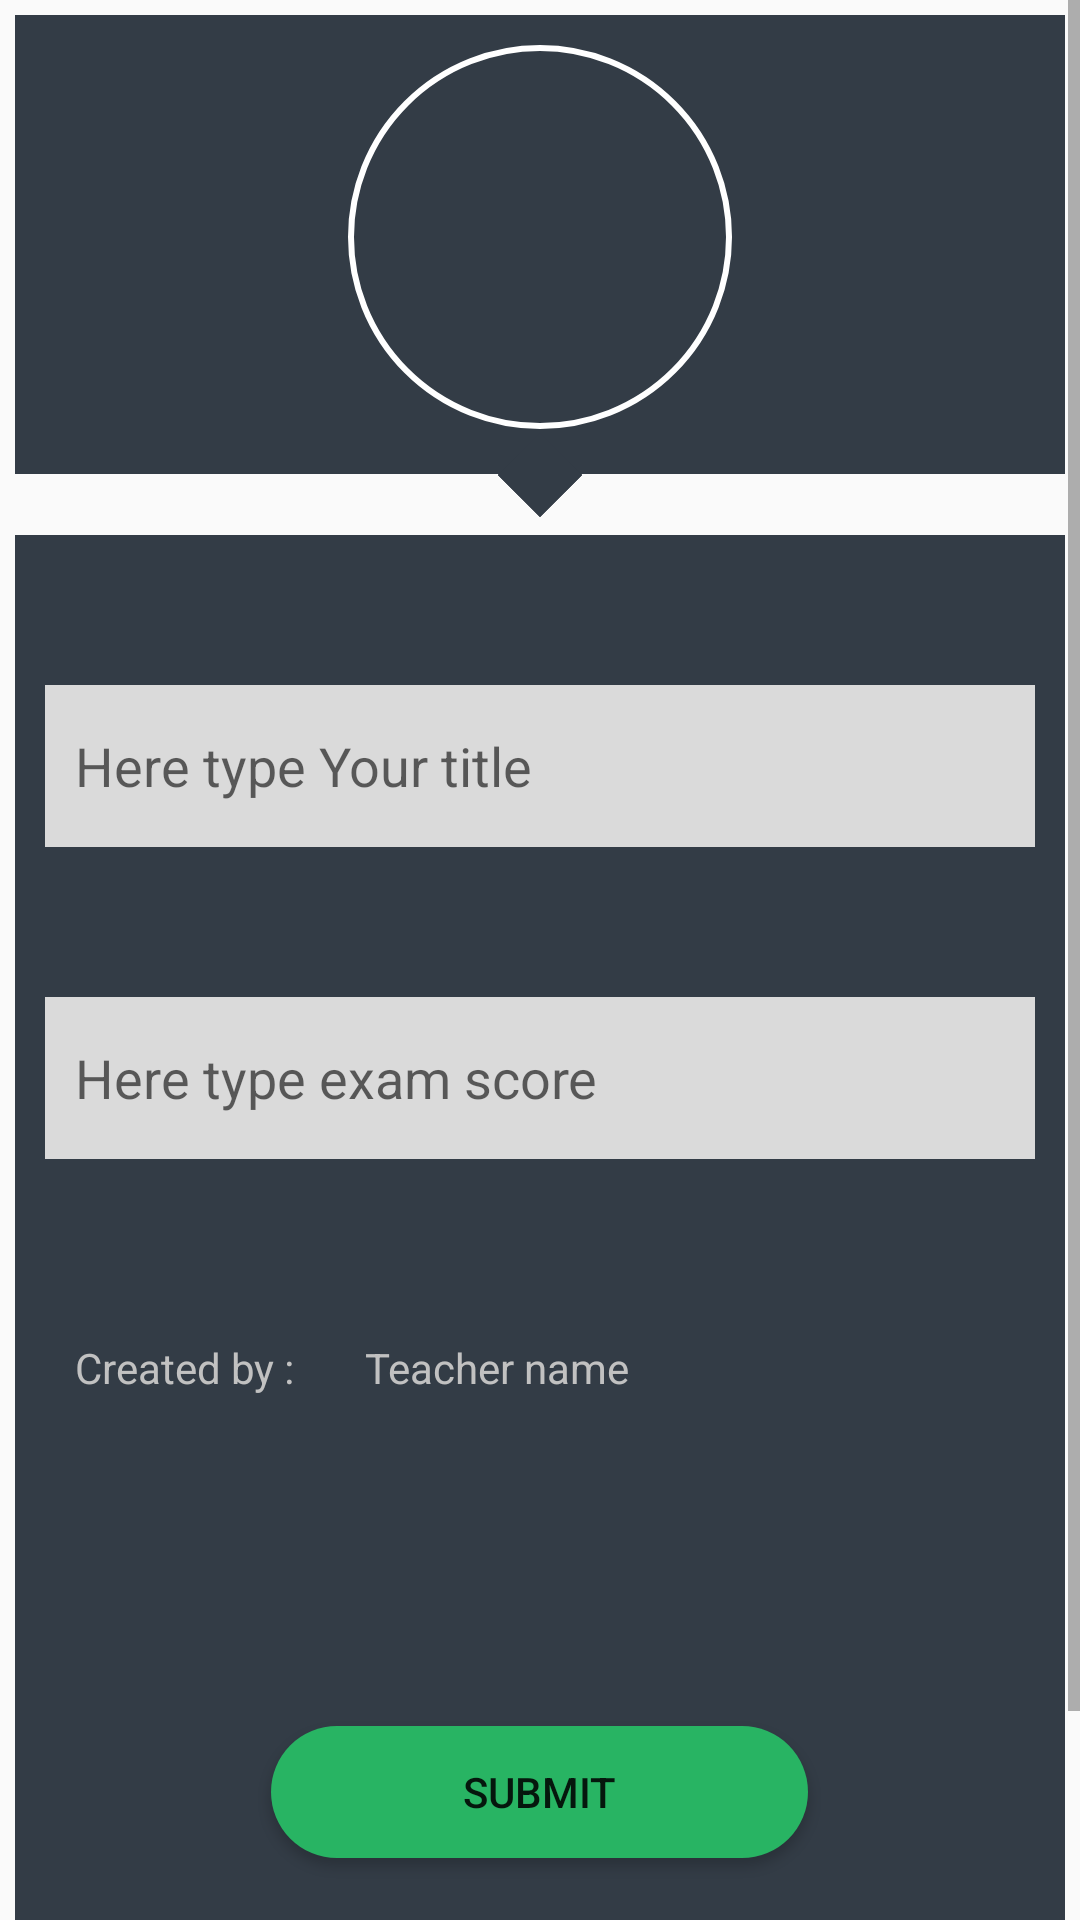

Here is an Android app screen rendered from its layout file. Give the layout XML and the strings, colors and styles it references.
<!-- AndroidManifest.xml: application theme AppTheme -->
<!-- res/layout/activity_add_exam.xml -->
<?xml version="1.0" encoding="utf-8"?>
<ScrollView xmlns:android="http://schemas.android.com/apk/res/android"
        xmlns:tools="http://schemas.android.com/tools"
        android:layout_width="match_parent"
        android:layout_height="match_parent"
        xmlns:app="http://schemas.android.com/apk/res-auto"
        tools:context=".Activities.exams.AddExamActivity">



    <RelativeLayout

            android:layout_margin="5dp"
            android:layout_width="match_parent"
            android:layout_height="match_parent">



        <LinearLayout

                android:id="@+id/linearLayout1"
                android:layout_width="match_parent"
                android:layout_height="wrap_content"
                android:background="@color/colorBackground"
                android:gravity="center"
                android:orientation="vertical">

            <ImageView
                    android:id="@+id/logo"
                    android:layout_width="128dp"
                    android:layout_height="128dp"
                    android:layout_marginTop="10dp"
                    android:layout_marginBottom="15dp"
                    android:background="@drawable/circle"
                    android:padding="10dp"
                    android:src="@drawable/strategy"/>

        </LinearLayout>



        <ImageView
                android:id="@+id/imageView1"
                android:layout_width="20dp"
                android:layout_height="20dp"
                android:layout_below="@+id/linearLayout1"
                android:layout_centerHorizontal="true"
                android:layout_marginTop="-10dp"
                android:rotation="45"
                android:src="@drawable/square"/>


        <LinearLayout android:layout_width="match_parent"
                android:layout_marginTop="10dp"
                android:layout_below="@+id/imageView1"
                android:background="@color/colorBackground"
                android:layout_height="540dp"
                android:orientation="vertical">

            <LinearLayout
                    android:layout_width="match_parent"
                    android:orientation="vertical"
                    android:layout_margin="10dp"
                    android:layout_height="match_parent">

                <EditText
                        android:id="@+id/add_exam_name"
                        android:layout_width="match_parent"
                        android:layout_marginTop="40dp"
                        android:layout_height="54dp"
                        android:background="@color/editTextBG"
                        android:hint="Here type Your title"
                        android:inputType="textMultiLine"
                        android:padding="10dp"
                        android:scrollbars="vertical" />

                <EditText
                        android:id="@+id/max_score_exam"
                        android:layout_width="match_parent"
                        android:layout_marginTop="50dp"
                        android:layout_height="54dp"
                        android:background="@color/editTextBG"
                        android:hint="Here type exam score"
                        android:inputType="textMultiLine"
                        android:padding="10dp"
                        android:scrollbars="vertical" />

                <LinearLayout
                        android:layout_width="match_parent"
                        android:layout_height="wrap_content"
                        android:layout_below="@+id/relativeLayout6"
                        android:layout_marginTop="50dp"
                        android:orientation="horizontal">

                    <TextView
                            android:layout_width="wrap_content"
                            android:layout_height="wrap_content"
                            android:padding="10dp"
                            android:text="Created by : "
                            android:textColor="@color/colorAccent" />

                    <TextView
                            android:id="@+id/exam_teacher_name"
                            android:layout_width="wrap_content"
                            android:layout_height="wrap_content"
                            android:text="Teacher name"
                            android:padding="10dp"
                            android:textColor="@color/colorAccent" />


                </LinearLayout>

                <Button
                        android:layout_marginTop="100dp"
                        android:layout_width="179dp"
                        android:layout_height="44dp"
                        android:onClick="submitExamAction"
                        android:layout_gravity="center"
                        android:background="@drawable/confirm_button"
                        android:text="Submit" />

            </LinearLayout>

        </LinearLayout>

    </RelativeLayout>

</ScrollView>
<!-- resources referenced by this layout -->
<resources>
  <color name="colorAccent">#C1C1C1</color>
  <color name="colorBackground">#333C46</color>
  <color name="editTextBG">#DADADA</color>
  <!-- drawable circle (drawable) -->
  <shape xmlns:android="http://schemas.android.com/apk/res/android"
      android:shape="oval">
  
     <solid android:color="@color/transparent" />
  
      <stroke
          android:width="2dp"
          android:color="@color/white" />
  </shape>
  <!-- drawable confirm_button (drawable) -->
  <?xml version="1.0" encoding="utf-8"?>
  <shape xmlns:android="http://schemas.android.com/apk/res/android"
         android:shape="rectangle" >
  
      <corners
              android:bottomLeftRadius="30dp"
              android:bottomRightRadius="30dp"
              android:radius="60dp"
              android:topLeftRadius="30dp"
              android:topRightRadius="30dp" />
  
      <solid android:color="@color/colorGreen" />
  
      <padding
              android:bottom="0dp"
              android:left="0dp"
              android:right="0dp"
              android:top="0dp" />
  
      <size
              android:height="60dp"
              android:width="270dp" />
  
  </shape>
  <!-- drawable square (drawable) -->
  <shape xmlns:android="http://schemas.android.com/apk/res/android"
      android:shape="rectangle">
  
      <solid android:color="@color/colorBackground" />
  </shape>
  <style name="AppTheme" parent="Theme.AppCompat.Light.NoActionBar">
          
          <item name="colorPrimary">@color/colorPrimary</item>
          <item name="colorPrimaryDark">@color/colorPrimaryDark</item>
          <item name="colorAccent">@color/colorAccent</item>
      </style>
  <color name="transparent">#00000000</color>
  <color name="white">#FFFFFF</color>
  <color name="colorGreen">#28B463</color>
  <color name="colorPrimary">#3F51B5</color>
  <color name="colorPrimaryDark">#303F9F</color>
</resources>
